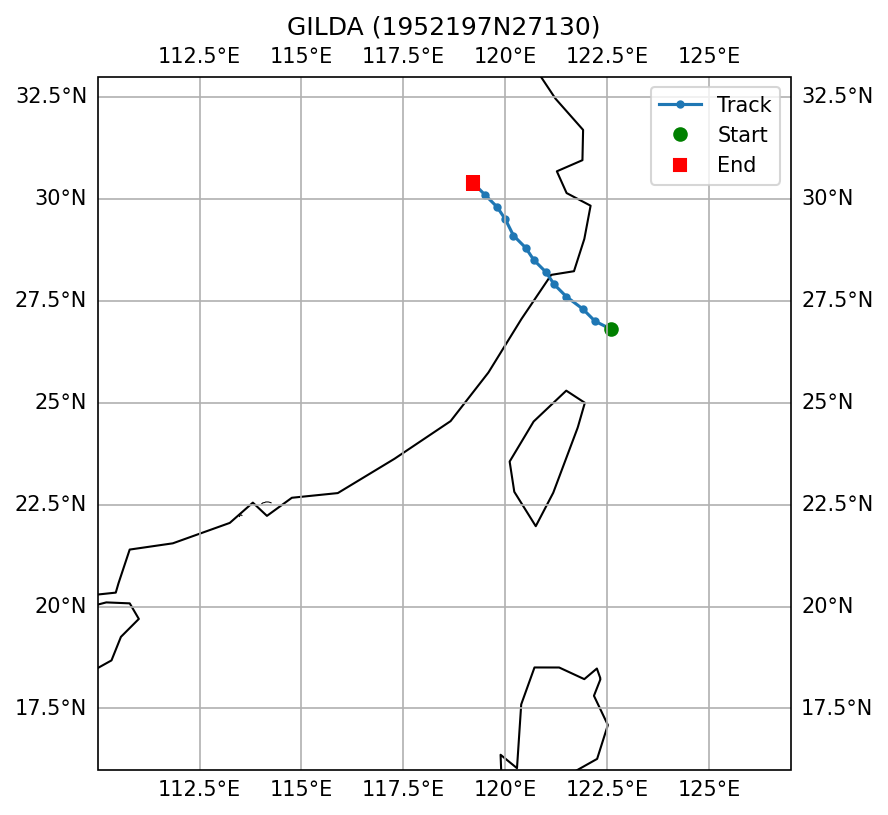

The table this chart was drawn from, first rows:
SID, NAME, ISO_TIME, LAT, LON, DIST2LAND, USA_WIND, USA_PRES, USA_R34_NE, USA_R34_SE, USA_R34_SW, USA_R34_NW, USA_RMW, CMA_CAT
1952197N27130, GILDA, 1952-07-18 12:00:00, 26.8, 122.6, 193, 45.0, , , , , , , 3
1952197N27130, GILDA, 1952-07-18 15:00:00, 27.0, 122.2, 151, 48.0, , , , , , , 3
1952197N27130, GILDA, 1952-07-18 18:00:00, 27.3, 121.9, 107, 50.0, , , , , , , 2
1952197N27130, GILDA, 1952-07-18 21:00:00, 27.6, 121.5, 59, 50.0, , , , , , , 2
1952197N27130, GILDA, 1952-07-19 00:00:00, 27.9, 121.2, 22, 50.0, , , , , , , 1
1952197N27130, GILDA, 1952-07-19 03:00:00, 28.2, 121.0, 0, 45.0, , , , , , , 1
1952197N27130, GILDA, 1952-07-19 06:00:00, 28.5, 120.7, 0, 40.0, , , , , , , 1
1952197N27130, GILDA, 1952-07-19 09:00:00, 28.8, 120.5, 0, 35.0, , , , , , , 1
1952197N27130, GILDA, 1952-07-19 12:00:00, 29.1, 120.2, 0, 30.0, , , , , , , 0
1952197N27130, GILDA, 1952-07-19 15:00:00, 29.5, 120.0, 0, 30.0, , , , , , , 0
1952197N27130, GILDA, 1952-07-19 18:00:00, 29.8, 119.8, 0, 30.0, , , , , , , 0
1952197N27130, GILDA, 1952-07-19 21:00:00, 30.1, 119.5, 0, 33.0, , , , , , , 0
1952197N27130, GILDA, 1952-07-20 00:00:00, 30.4, 119.2, 0, 35.0, , , , , , , 0
